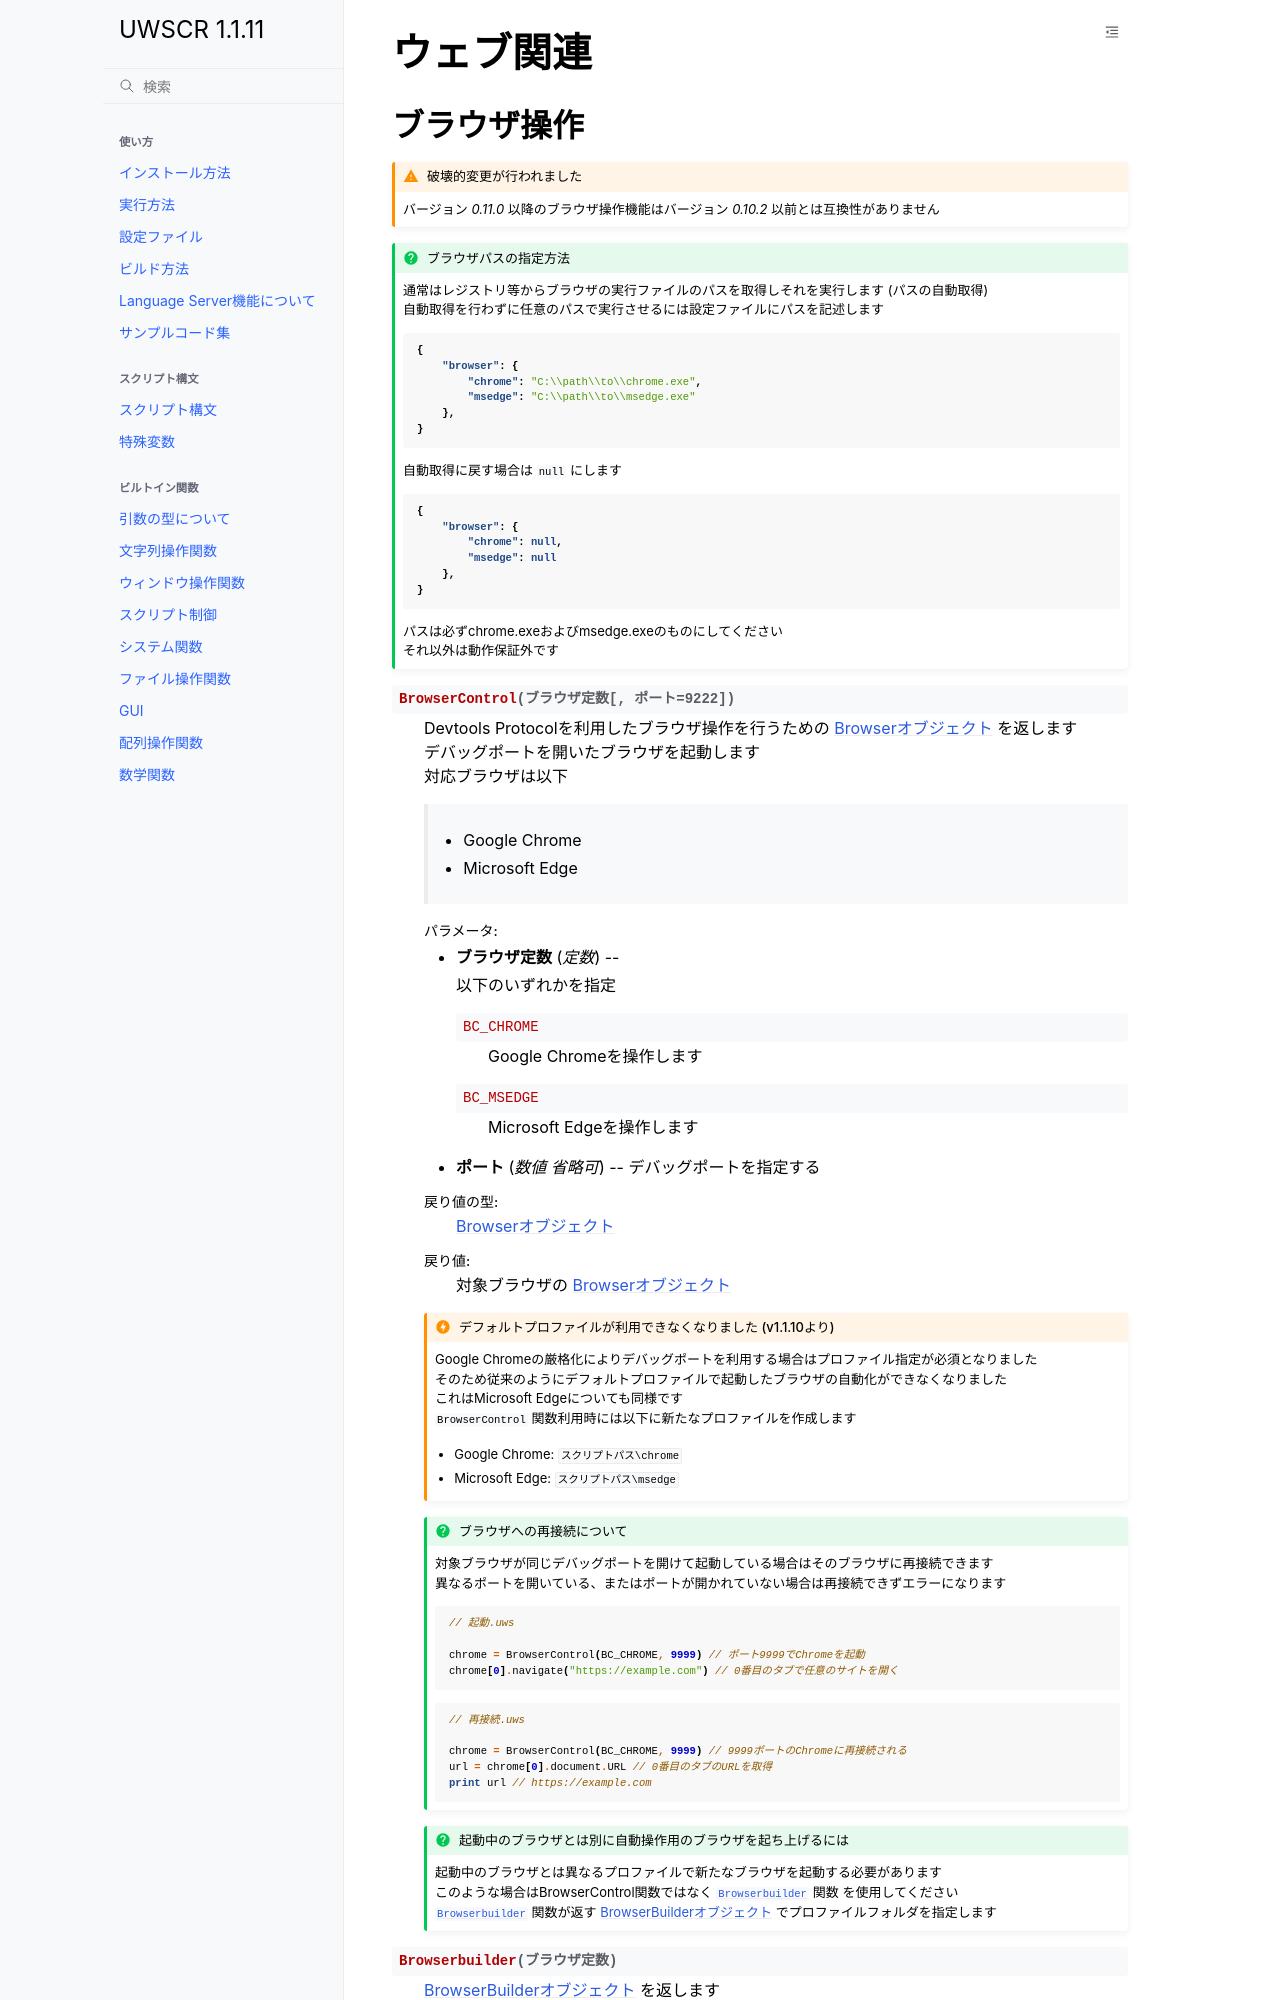

repository: stuncloud/UWSCR · page: builtins/web.html · generator: sphinx

ウェブ関連
==========

ブラウザ操作
------------

.. admonition:: 破壊的変更が行われました
    :class: warning

    | バージョン `0.11.0` 以降のブラウザ操作機能はバージョン `0.10.2` 以前とは互換性がありません

.. admonition:: ブラウザパスの指定方法
    :class: hint

    | 通常はレジストリ等からブラウザの実行ファイルのパスを取得しそれを実行します (パスの自動取得)
    | 自動取得を行わずに任意のパスで実行させるには設定ファイルにパスを記述します

    .. code:: json

        {
            "browser": {
                "chrome": "C:\\path\\to\\chrome.exe",
                "msedge": "C:\\path\\to\\msedge.exe"
            },
        }

    | 自動取得に戻す場合は ``null`` にします

    .. code:: json

        {
            "browser": {
                "chrome": null,
                "msedge": null
            },
        }

    | パスは必ずchrome.exeおよびmsedge.exeのものにしてください
    | それ以外は動作保証外です

.. function:: BrowserControl(ブラウザ定数, [ポート=9222])

    | Devtools Protocolを利用したブラウザ操作を行うための :ref:`browser_object` を返します
    | デバッグポートを開いたブラウザを起動します
    | 対応ブラウザは以下

        - Google Chrome
        - Microsoft Edge

    :param 定数 ブラウザ定数: 以下のいずれかを指定

        .. object:: BC_CHROME

            Google Chromeを操作します

        .. object:: BC_MSEDGE

            Microsoft Edgeを操作します

    :param 数値 省略可 ポート: デバッグポートを指定する
    :rtype: :ref:`browser_object`
    :return: 対象ブラウザの :ref:`browser_object`

    .. admonition:: デフォルトプロファイルが利用できなくなりました (v1.1.10より)
        :class: caution

        | Google Chromeの厳格化によりデバッグポートを利用する場合はプロファイル指定が必須となりました
        | そのため従来のようにデフォルトプロファイルで起動したブラウザの自動化ができなくなりました
        | これはMicrosoft Edgeについても同様です
        | ``BrowserControl`` 関数利用時には以下に新たなプロファイルを作成します

        - Google Chrome: ``スクリプトパス\chrome``
        - Microsoft Edge: ``スクリプトパス\msedge``
        

    .. admonition:: ブラウザへの再接続について
        :class: hint

        | 対象ブラウザが同じデバッグポートを開けて起動している場合はそのブラウザに再接続できます
        | 異なるポートを開いている、またはポートが開かれていない場合は再接続できずエラーになります

        .. sourcecode:: uwscr

            // 起動.uws

            chrome = BrowserControl(BC_CHROME, 9999) // ポート9999でChromeを起動
            chrome[0].navigate("https://example.com") // 0番目のタブで任意のサイトを開く

        .. sourcecode:: uwscr

            // 再接続.uws
